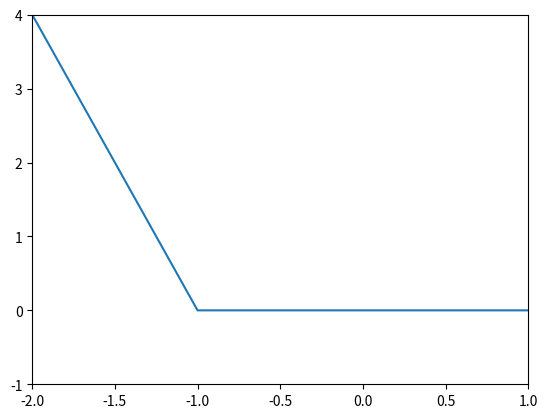

The matplotlib source for this figure:
import numpy as np
import matplotlib.pyplot as plt

#complex signal
N = 64
k0 = 7.5
xC = np.exp(1j * 2 * np.pi * k0 / N * np.arange(N)) #complex
x = np.cos(2 * np.pi * k0 / N * np.arange(N)) #real

X = np.array([])
nv = np.arange(-N/2, N/2)
kv = np.arange(-N/2, N/2)

"""
#Complex
for k in range(N):
    s = np.exp(1j * 2 * np.pi * k / N * np.arange(N))
    X = np.append(X, sum(xC*np.conjugate(s)))

for k in kv:
    s = np.exp(1j * 2 * np.pi * k / N * np.arange(N))
    X = np.append(X, sum(x*np.conjugate(s)))

y = np.array([])
for n in nv:
    s = np.exp(1j * 2 * np.pi * n / N * kv)
    y = np.append(y, 1.0/N * sum(X*s))


#complex plot
plt.plot (np.arange(N), abs(X))
plt.axis([0, N-1, 0, N])
"""
N = 4
kv = np.arange(N)
x = np.cos(2 * np.pi * k0 / N * np.arange(N))
y = np.array([])
nv = np.arange(-N/2, N/2)
X = np.array([4, 0, 0, 0])

for n in nv:
    s = np.exp(1j * 2 * np.pi * n / N * kv)
    y = np.append(y, 1.0/N * sum(X*s))

print(y)

plt.plot (nv, X)
plt.axis([-N/2, N/2 -1, -1, N])

plt.show()
